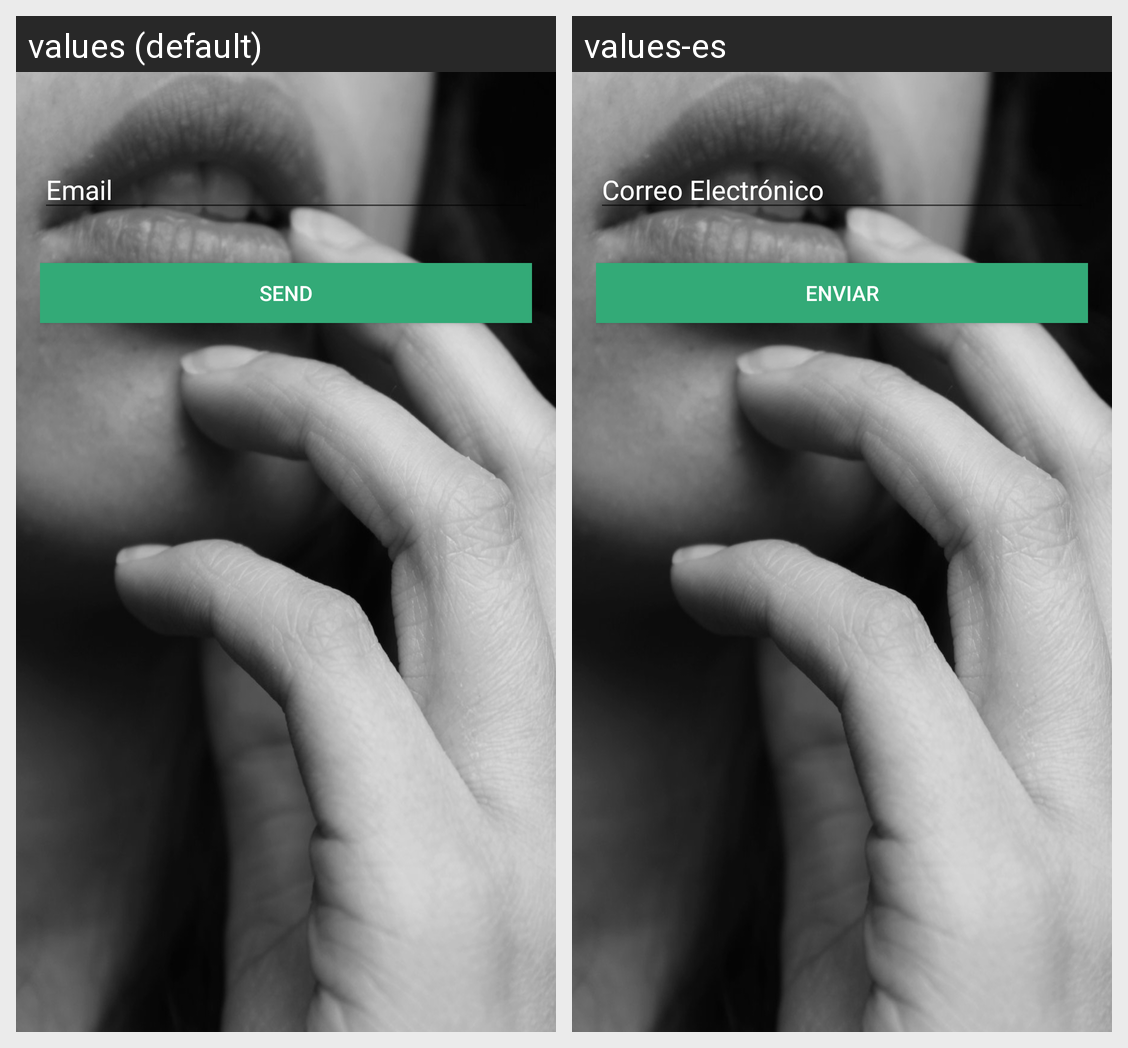

The Android screen above is rendered under two locales of the same app. Produce the string resources it draws, with the default and per-locale values.
Android screen res/layout/activity_forgot.xml rendered under 2 locales, left to right: values (default), values-es. Device: Nexus 5 (rendered at 1080×1920; each locale shown at half size, 540×960, under a caption strip naming it); theme AppTheme.
Strings drawn on this screen, with the default value and each locale's value (text and hints the layout hard-codes, and strings that could not be matched under every locale, appear in the picture but are not listed):

signup_email
  values: Email
  values-es: Correo Electrónico

btn_forgot_send
  values: Send
  values-es: Enviar
